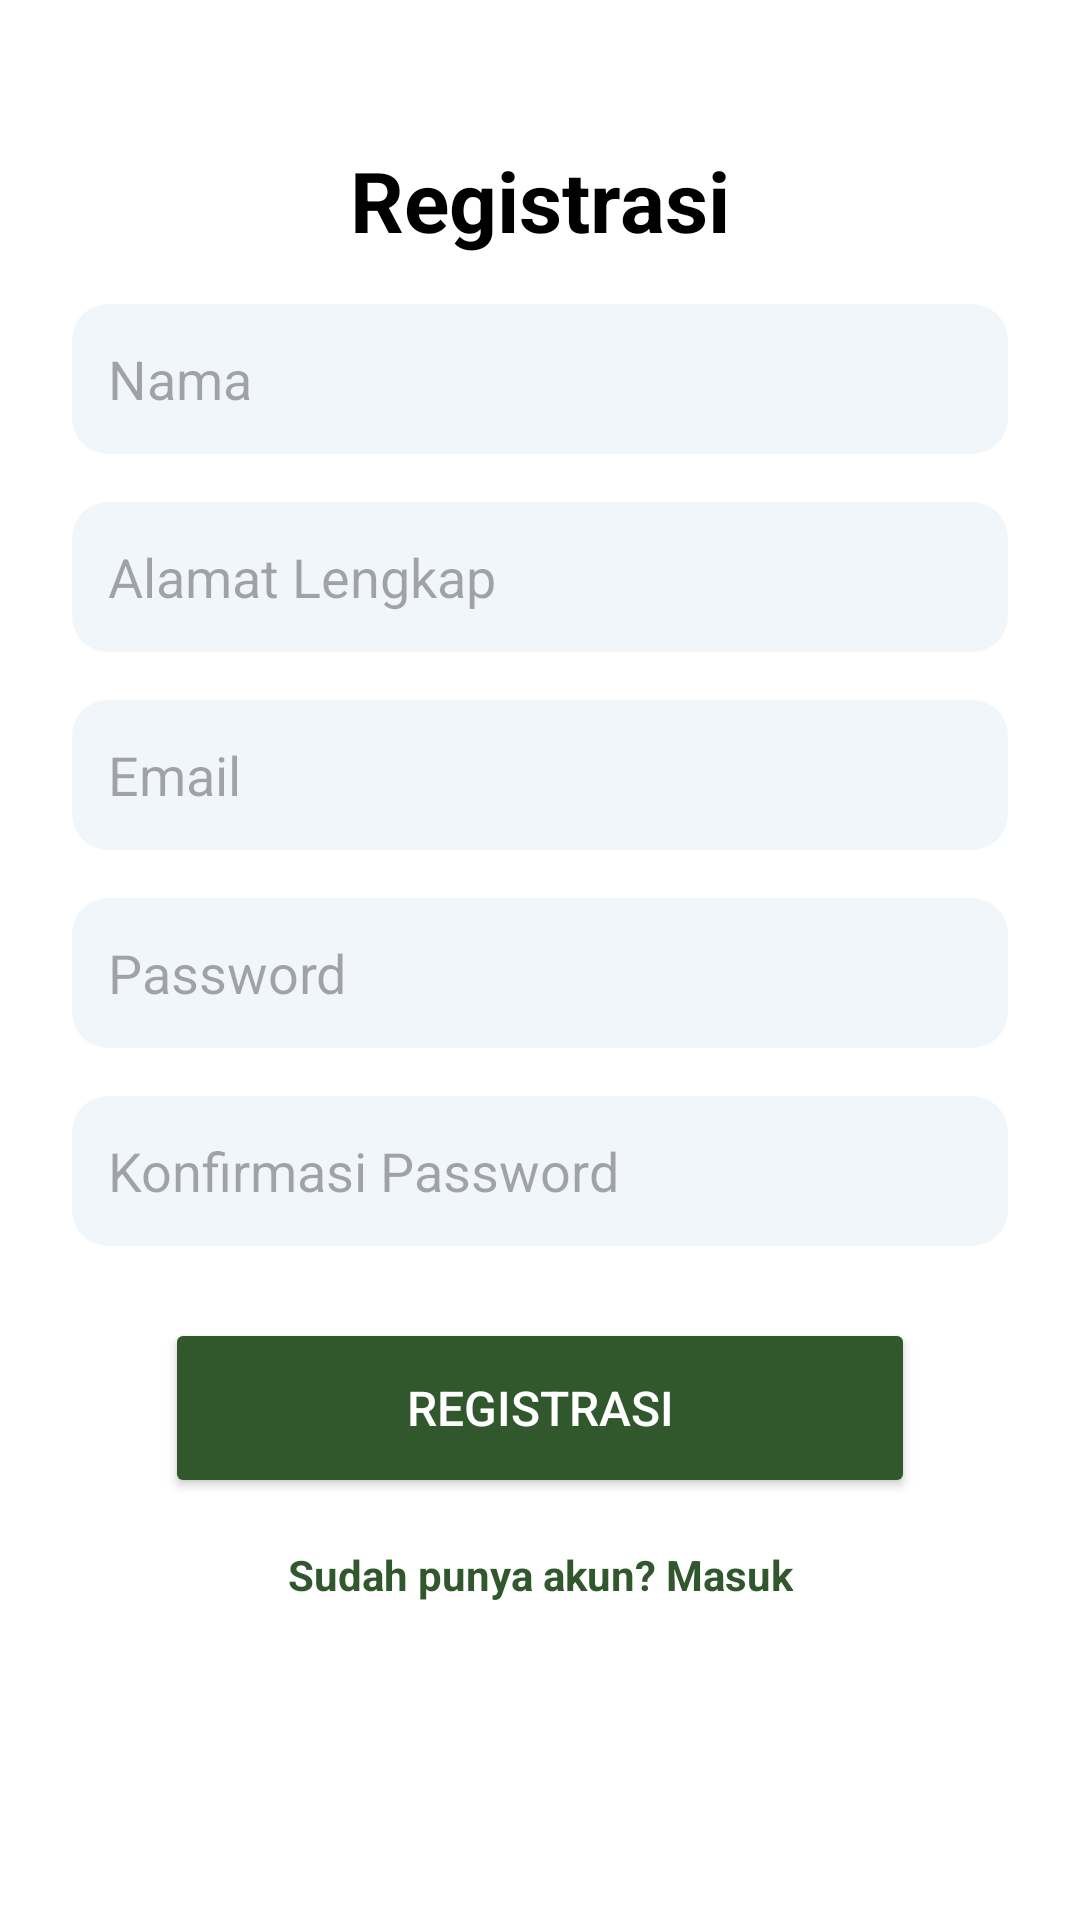

Android layout source for this screen:
<!-- AndroidManifest.xml: application theme Theme.TrashSorter2 -->
<!-- res/layout/activity_sign_up.xml -->
<?xml version="1.0" encoding="utf-8"?>
<androidx.constraintlayout.widget.ConstraintLayout
    xmlns:android="http://schemas.android.com/apk/res/android"
    xmlns:app="http://schemas.android.com/apk/res-auto"
    android:layout_width="match_parent"
    android:layout_height="match_parent"
    android:background="@android:color/white"
    android:id="@+id/main">

    
    <TextView
        android:id="@+id/tvRegisterTitle"
        android:layout_width="wrap_content"
        android:layout_height="wrap_content"
        android:text="Registrasi"
        android:textSize="28sp"
        android:textStyle="bold"
        android:textColor="@android:color/black"
        app:layout_constraintTop_toTopOf="parent"
        app:layout_constraintStart_toStartOf="parent"
        app:layout_constraintEnd_toEndOf="parent"
        android:layout_marginTop="48dp"/>

    
    <EditText
        android:id="@+id/etNama"
        android:layout_width="0dp"
        android:layout_height="50dp"
        android:hint="Nama"
        android:background="@drawable/edittext_background"
        android:padding="12dp"
        app:layout_constraintTop_toBottomOf="@id/tvRegisterTitle"
        app:layout_constraintStart_toStartOf="parent"
        app:layout_constraintEnd_toEndOf="parent"
        android:layout_marginTop="16dp"
        android:layout_marginStart="24dp"
        android:layout_marginEnd="24dp"/>

    
    <EditText
        android:id="@+id/etAlamat"
        android:layout_width="0dp"
        android:layout_height="50dp"
        android:hint="Alamat Lengkap"
        android:background="@drawable/edittext_background"
        android:padding="12dp"
        app:layout_constraintTop_toBottomOf="@id/etNama"
        app:layout_constraintStart_toStartOf="parent"
        app:layout_constraintEnd_toEndOf="parent"
        android:layout_marginTop="16dp"
        android:layout_marginStart="24dp"
        android:layout_marginEnd="24dp"/>

    
    <EditText
        android:id="@+id/etEmail"
        android:layout_width="0dp"
        android:layout_height="50dp"
        android:hint="Email"
        android:inputType="textEmailAddress"
        android:background="@drawable/edittext_background"
        android:padding="12dp"
        app:layout_constraintTop_toBottomOf="@id/etAlamat"
        app:layout_constraintStart_toStartOf="parent"
        app:layout_constraintEnd_toEndOf="parent"
        android:layout_marginTop="16dp"
        android:layout_marginStart="24dp"
        android:layout_marginEnd="24dp"/>

    
    <EditText
        android:id="@+id/etPassword"
        android:layout_width="0dp"
        android:layout_height="50dp"
        android:hint="Password"
        android:inputType="textPassword"
        android:background="@drawable/edittext_background"
        android:padding="12dp"
        app:layout_constraintTop_toBottomOf="@id/etEmail"
        app:layout_constraintStart_toStartOf="parent"
        app:layout_constraintEnd_toEndOf="parent"
        android:layout_marginTop="16dp"
        android:layout_marginStart="24dp"
        android:layout_marginEnd="24dp"/>

    
    <EditText
        android:id="@+id/etConfirmPassword"
        android:layout_width="0dp"
        android:layout_height="50dp"
        android:hint="Konfirmasi Password"
        android:inputType="textPassword"
        android:background="@drawable/edittext_background"
        android:padding="12dp"
        app:layout_constraintTop_toBottomOf="@id/etPassword"
        app:layout_constraintStart_toStartOf="parent"
        app:layout_constraintEnd_toEndOf="parent"
        android:layout_marginTop="16dp"
        android:layout_marginStart="24dp"
        android:layout_marginEnd="24dp"/>

    
    <Button
        android:id="@+id/btnSignUp"
        android:layout_width="250dp"
        android:layout_height="60dp"
        android:text="Registrasi"
        android:backgroundTint="#31572C"
        android:textColor="@android:color/white"
        android:textSize="16sp"
        app:layout_constraintTop_toBottomOf="@id/etConfirmPassword"
        app:layout_constraintStart_toStartOf="parent"
        app:layout_constraintEnd_toEndOf="parent"
        android:layout_marginTop="24dp"/>

    
    <TextView
        android:id="@+id/tvLoginHere"
        android:layout_width="wrap_content"
        android:layout_height="wrap_content"
        android:text="Sudah punya akun? Masuk"
        android:textColor="#31572C"
        android:textSize="14sp"
        android:textStyle="bold"
        app:layout_constraintTop_toBottomOf="@id/btnSignUp"
        app:layout_constraintStart_toStartOf="parent"
        app:layout_constraintEnd_toEndOf="parent"
        android:layout_marginTop="16dp"/>
</androidx.constraintlayout.widget.ConstraintLayout>
<!-- resources referenced by this layout -->
<resources>
  <!-- drawable edittext_background (drawable) -->
  <shape xmlns:android="http://schemas.android.com/apk/res/android"
      android:shape="rectangle">
      <solid android:color="#F1F6FA"/>
      <corners android:radius="12dp"/>
  </shape>
  <style name="Theme.TrashSorter2" parent="Base.Theme.TrashSorter2" />
  <style name="Base.Theme.TrashSorter2" parent="Theme.Material3.DayNight.NoActionBar">
          
          
      </style>
</resources>
